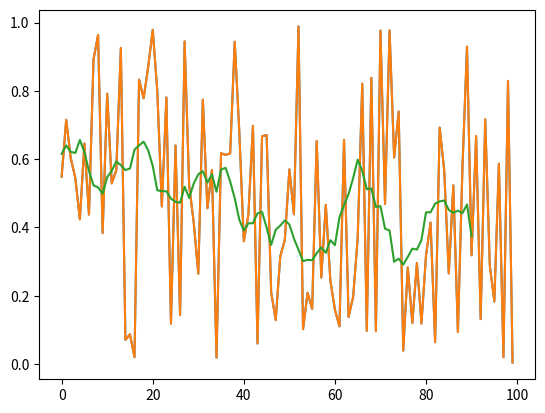

Write the Python code that produced this figure.
import pandas as pd
import numpy as np
import matplotlib.pyplot as plt

# Generate a sample time series dataset
np.random.seed(0)
time_series = np.random.rand(100)

# Plot the time series data
plt.plot(time_series)
plt.show()

# Implement a simple moving average model
def moving_average(time_series, window_size):
    moving_averages = []
    for i in range(len(time_series) - window_size + 1):
        moving_averages.append(np.mean(time_series[i:i + window_size]))
    return moving_averages

# Forecast future values using the moving average model
window_size = 10
forecast = moving_average(time_series, window_size)

# Plot the forecasted values
plt.plot(time_series)
plt.plot(forecast)
plt.show()
